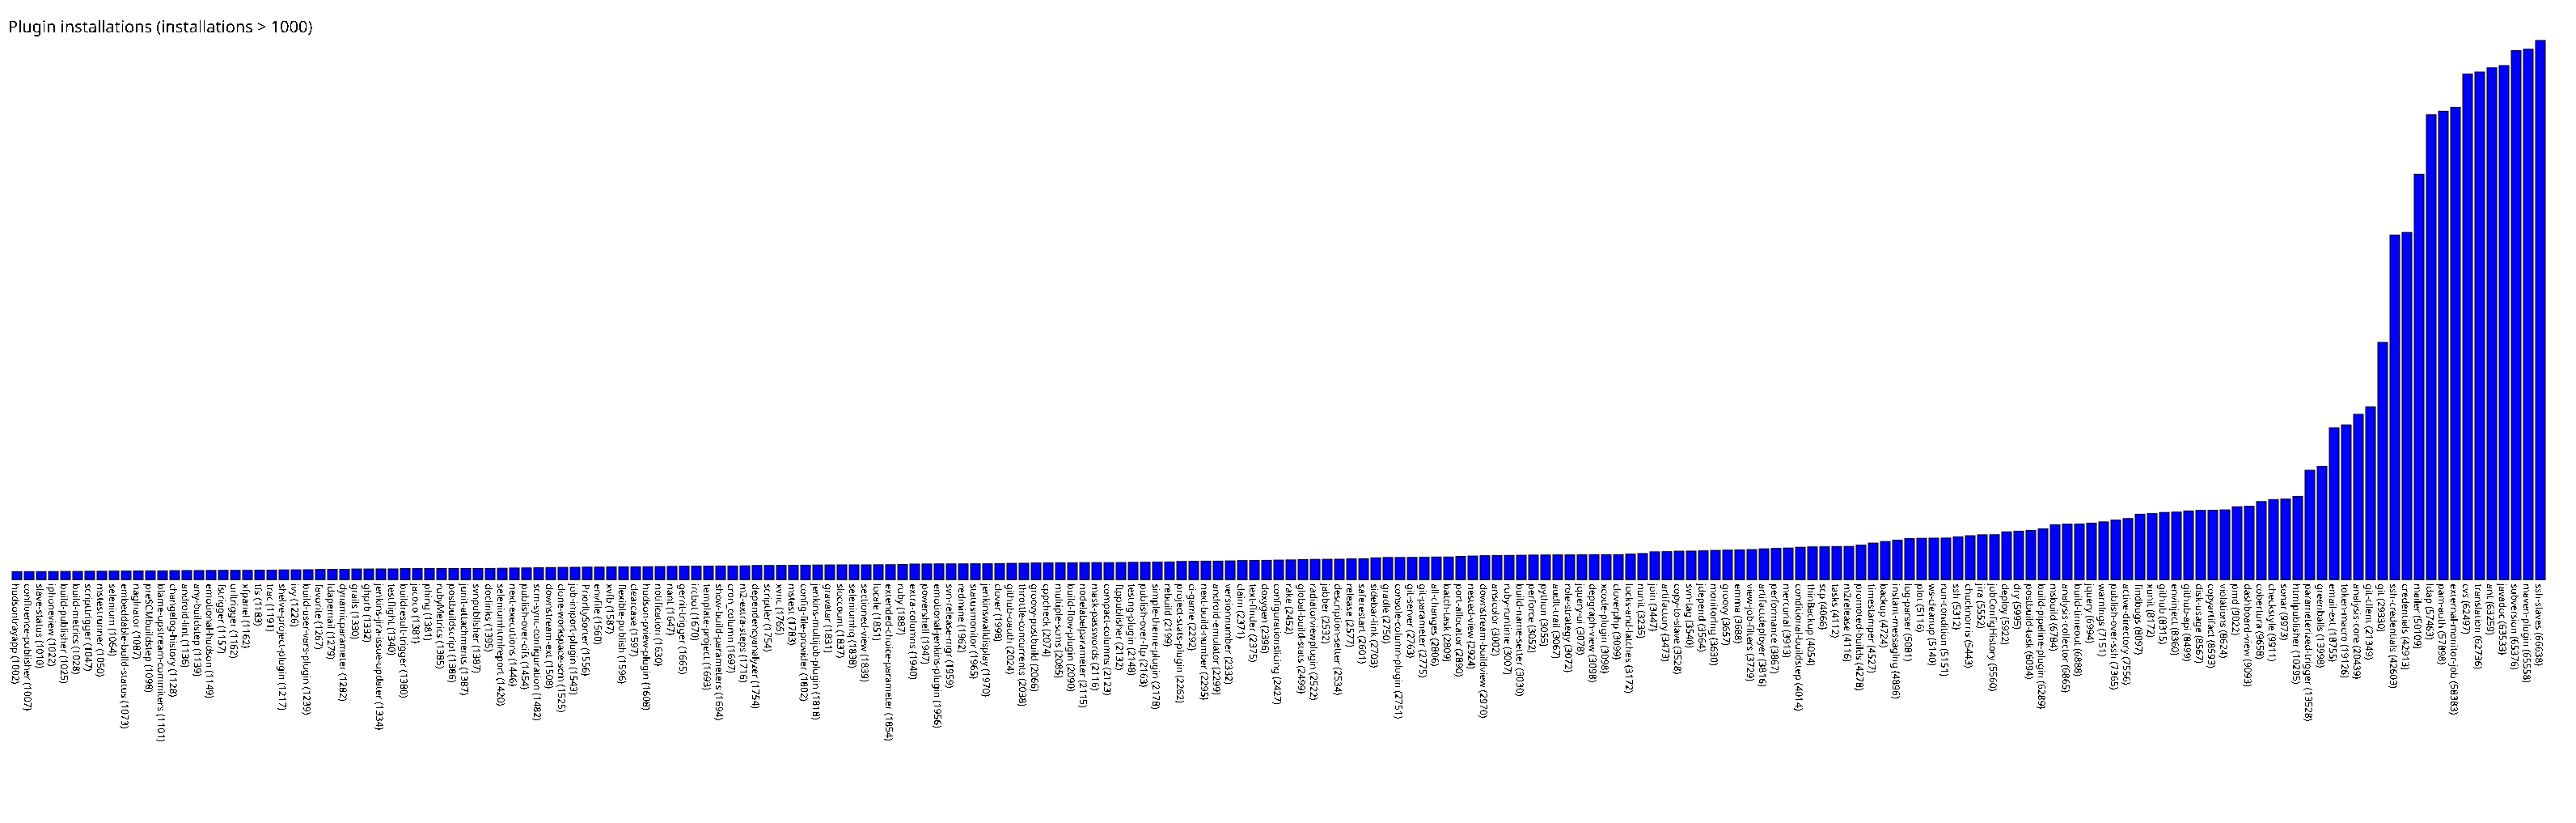

Source data for this figure (header and first rows):
hudsontrayapp, 1002
confluence-publisher, 1007
slave-status, 1010
iphoneview, 1022
build-publisher, 1025
build-metrics, 1028
scripttrigger, 1047
mstestrunner, 1050
selenium, 1064
embeddable-build-status, 1073
naginator, 1087
preSCMbuildstep, 1098
blame-upstream-commiters, 1101
changelog-history, 1128
android-lint, 1136
any-buildstep, 1139
emotional-hudson, 1149
fstrigger, 1157
urltrigger, 1162
xfpanel, 1162
tfs, 1183
trac, 1191
shelve-project-plugin, 1217
ivy, 1226
build-user-vars-plugin, 1239
favorite, 1267
ldapemail, 1279
dynamicparameter, 1282
grails, 1330
ghprb, 1332
jenkins-jira-issue-updater, 1334
testflight, 1340
buildresult-trigger, 1380
jacoco, 1381
phing, 1381
rubyMetrics, 1385
postbuildscript, 1386
junit-attachments, 1387
svnpublisher, 1387
doclinks, 1395
seleniumhtmlreport, 1420
next-executions, 1446
publish-over-cifs, 1454
scm-sync-configuration, 1482
downstream-ext, 1508
clone-workspace-scm, 1525
job-import-plugin, 1543
PrioritySorter, 1556
envfile, 1560
xvfb, 1587
flexible-publish, 1596
clearcase, 1597
hudson-pview-plugin, 1608
notification, 1630
nant, 1647
gerrit-trigger, 1665
ircbot, 1670
template-project, 1693
show-build-parameters, 1694
cron_column, 1697
m2-extra-steps, 1716
... 148 more rows
